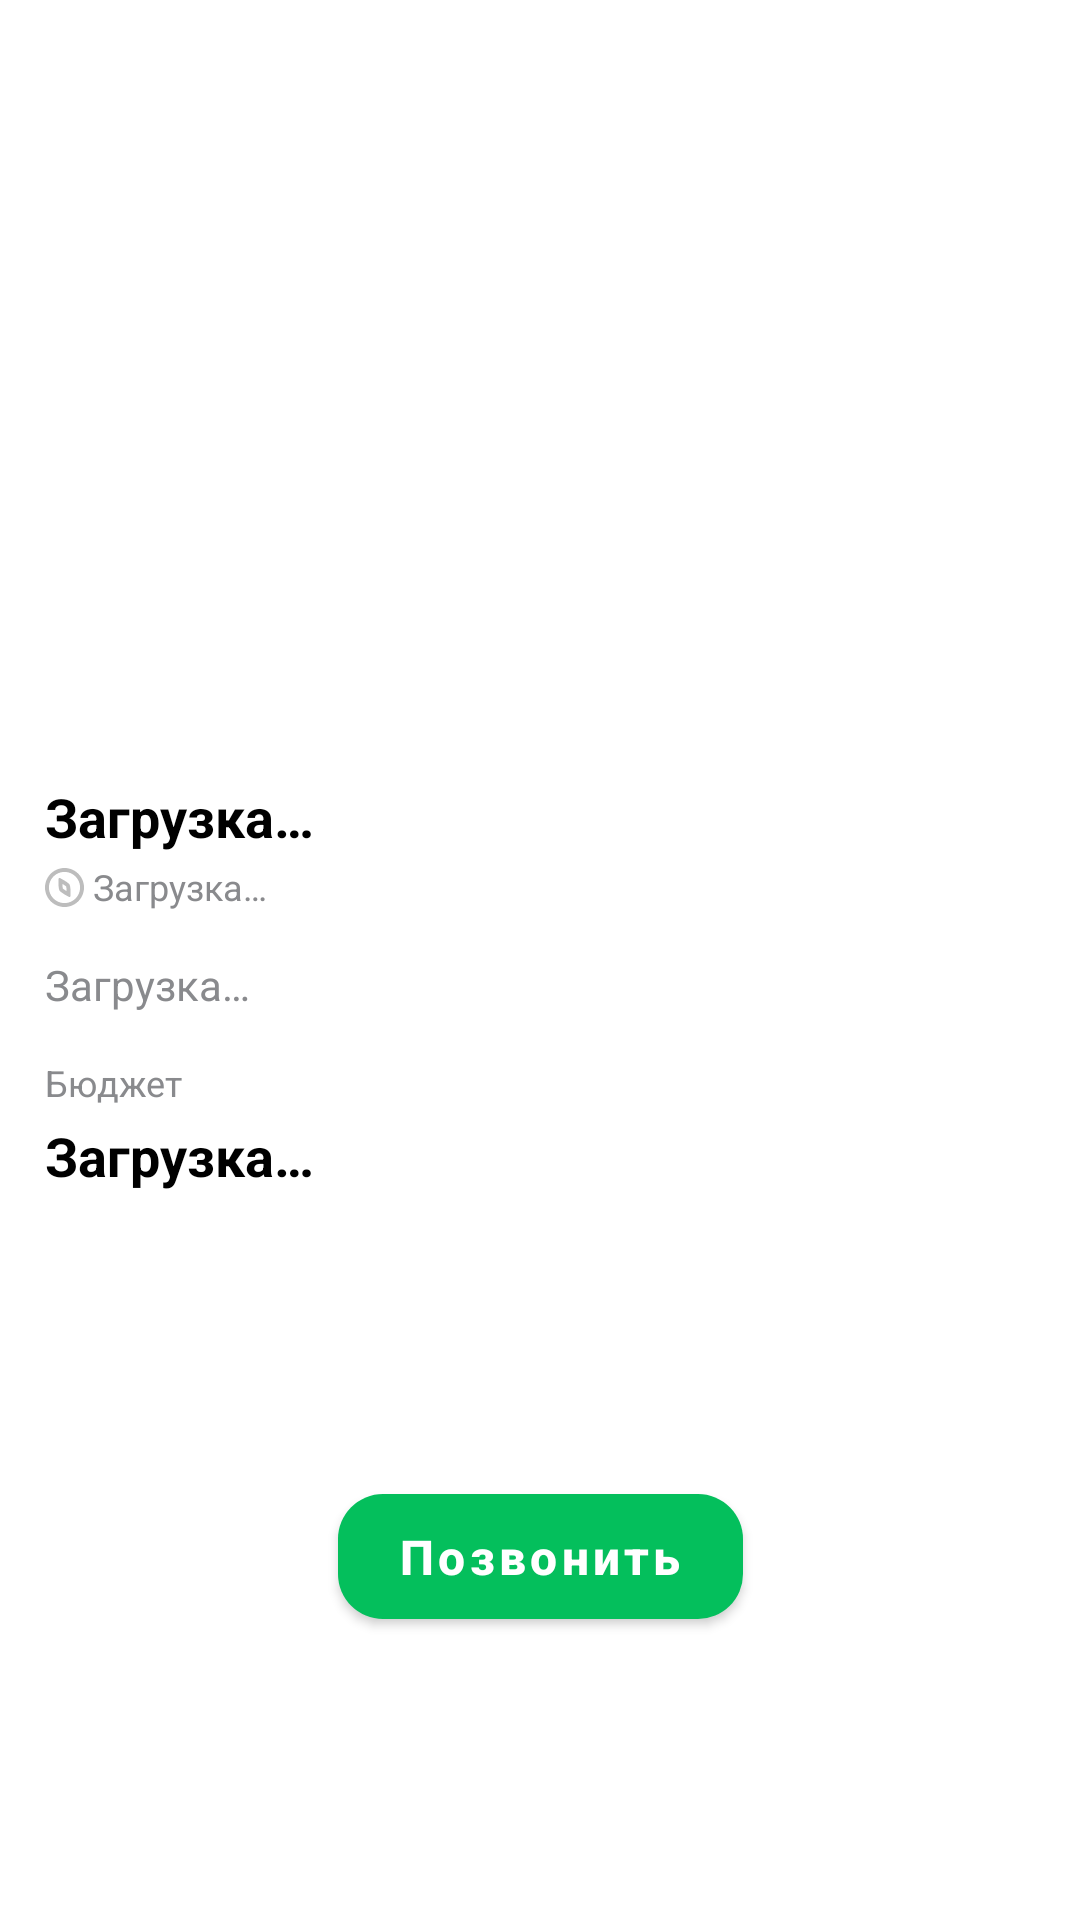

The Android layout XML behind this screen, and the referenced resources:
<!-- AndroidManifest.xml: application theme Theme.Jumys -->
<!-- res/layout/order_bottom_sheet.xml -->
<?xml version="1.0" encoding="utf-8"?>
<androidx.constraintlayout.widget.ConstraintLayout xmlns:android="http://schemas.android.com/apk/res/android"
    xmlns:app="http://schemas.android.com/apk/res-auto"
    android:layout_width="match_parent"
    android:layout_height="wrap_content"
    android:background="@color/white">

    <ImageView
        android:id="@+id/iv_image"
        android:layout_width="match_parent"
        android:layout_height="@dimen/dimens_230dp"
        app:layout_constraintEnd_toEndOf="parent"
        app:layout_constraintHorizontal_bias="0.0"
        app:layout_constraintStart_toStartOf="parent"
        app:layout_constraintTop_toTopOf="parent" />

    <ImageView
        android:id="@+id/iv_close"
        android:layout_width="wrap_content"
        android:padding="@dimen/dimens_5dp"
        android:layout_height="wrap_content"
        android:src="@drawable/ic_close_icon"
        android:elevation="@dimen/dimens_2dp"
        android:layout_marginTop="@dimen/dimens_15dp"
        android:layout_marginEnd="@dimen/dimens_15dp"
        app:layout_constraintEnd_toEndOf="parent"
        app:layout_constraintTop_toTopOf="parent" />

    <TextView
        android:id="@+id/tv_name"
        android:layout_width="0dp"
        android:layout_height="wrap_content"
        android:layout_marginStart="@dimen/dimens_15dp"
        android:layout_marginTop="@dimen/dimens_30dp"
        android:layout_marginEnd="@dimen/dimens_30dp"
        android:text="@string/loading"
        android:textColor="@color/black"
        android:textSize="@dimen/dimens_18sp"
        android:textStyle="bold"
        app:layout_constraintEnd_toEndOf="parent"
        app:layout_constraintStart_toStartOf="parent"
        app:layout_constraintTop_toBottomOf="@+id/iv_image" />

    <ImageView
        android:id="@+id/iv_icon_location"
        android:layout_width="wrap_content"
        android:layout_height="wrap_content"
        android:layout_marginStart="@dimen/dimens_15dp"
        android:layout_marginTop="@dimen/dimens_5dp"
        android:src="@drawable/ic_compas"
        app:layout_constraintStart_toStartOf="parent"
        app:layout_constraintTop_toBottomOf="@+id/tv_name" />

    <TextView
        android:id="@+id/tv_address_bottom_sheet"
        android:layout_width="0dp"
        android:layout_height="wrap_content"
        android:layout_marginStart="@dimen/dimens_3dp"
        android:layout_marginTop="@dimen/dimens_3dp"
        android:text="@string/loading"
        android:textColor="@color/black60"
        android:textSize="@dimen/dimens_12sp"
        app:layout_constraintStart_toEndOf="@+id/iv_icon_location"
        app:layout_constraintTop_toBottomOf="@+id/tv_name" />

    <TextView
        android:id="@+id/tv_description_bottom_sheet"
        android:layout_width="0dp"
        android:layout_height="wrap_content"
        android:layout_marginStart="@dimen/dimens_15dp"
        android:layout_marginTop="@dimen/dimens_15dp"
        android:layout_marginEnd="@dimen/dimens_15dp"
        android:text="@string/loading"
        android:textColor="@color/black60"
        app:layout_constraintEnd_toEndOf="parent"
        app:layout_constraintStart_toStartOf="parent"
        app:layout_constraintTop_toBottomOf="@+id/tv_address_bottom_sheet" />

    <TextView
        android:id="@+id/tv_budget_bottom"
        android:layout_width="wrap_content"
        android:layout_height="wrap_content"
        android:layout_marginStart="@dimen/dimens_15dp"
        android:layout_marginTop="@dimen/dimens_15dp"
        android:text="@string/budget"
        android:textColor="@color/black60"
        android:textSize="@dimen/dimens_12sp"
        app:layout_constraintStart_toStartOf="parent"
        app:layout_constraintTop_toBottomOf="@+id/tv_description_bottom_sheet" />

    <TextView
        android:id="@+id/tv_price"
        android:layout_width="wrap_content"
        android:layout_height="wrap_content"
        android:layout_marginStart="@dimen/dimens_15dp"
        android:layout_marginTop="@dimen/dimens_4dp"
        android:text="@string/loading"
        android:textColor="@color/black"
        android:textSize="@dimen/dimens_18sp"
        android:textStyle="bold"
        app:layout_constraintStart_toStartOf="parent"
        app:layout_constraintTop_toBottomOf="@+id/tv_budget_bottom" />

    <com.google.android.material.button.MaterialButton
        android:id="@+id/btn_call"
        android:layout_width="wrap_content"
        android:layout_height="wrap_content"
        android:layout_marginTop="@dimen/dimens_20dp"
        android:layout_marginBottom="@dimen/dimens_20dp"
        android:paddingHorizontal="@dimen/dimens_20dp"
        android:paddingVertical="@dimen/dimens_10dp"
        android:text="@string/calling"
        android:textAllCaps="false"
        android:textColor="@color/white"
        android:textSize="@dimen/dimens_16sp"
        android:textStyle="bold"
        app:cornerRadius="@dimen/dimens_15dp"
        app:layout_constraintBottom_toBottomOf="parent"
        app:layout_constraintEnd_toEndOf="parent"
        app:layout_constraintStart_toStartOf="parent"
        app:layout_constraintTop_toBottomOf="@+id/tv_price" />

</androidx.constraintlayout.widget.ConstraintLayout>
<!-- resources referenced by this layout -->
<resources>
  <color name="black">#FF000000</color>
  <color name="black60">#898A8D</color>
  <color name="white">#FFFFFFFF</color>
  
      //Content color
  <dimen name="dimens_10dp">10dp</dimen>
  <dimen name="dimens_12sp">12sp</dimen>
  <dimen name="dimens_15dp">15dp</dimen>
  <dimen name="dimens_16sp">16sp</dimen>
  <dimen name="dimens_18sp">18sp</dimen>
  <dimen name="dimens_20dp">20dp</dimen>
  <dimen name="dimens_230dp">230dp</dimen>
  <dimen name="dimens_2dp">2dp</dimen>
  <dimen name="dimens_30dp">30dp</dimen>
  <dimen name="dimens_3dp">3dp</dimen>
  <dimen name="dimens_4dp">4dp</dimen>
  <dimen name="dimens_5dp">5dp</dimen>
  <!-- drawable ic_close_icon (drawable) -->
  <vector xmlns:android="http://schemas.android.com/apk/res/android"
      android:width="21dp"
      android:height="21dp"
      android:viewportWidth="21"
      android:viewportHeight="21">
    <path
        android:pathData="M18.5,0.5L20.6213,2.6213L12.6815,10.5605L20.6213,18.5L18.5,20.6213L10.5605,12.6815L2.6213,20.6213L0.5,18.5L8.4395,10.5605L0.5,2.6213L2.6213,0.5L10.5605,8.4395L18.5,0.5Z"
        android:fillColor="#ffffff"/>
  </vector>
  <string name="budget">Бюджет</string>
  <string name="calling">Позвонить</string>
  <string name="loading">Загрузка…</string>
  <style name="Theme.Jumys" parent="Theme.MaterialComponents.Light.NoActionBar">
          
          <item name="colorPrimary">@color/purple_500</item>
          <item name="colorPrimaryVariant">@color/purple_700</item>
          <item name="colorOnPrimary">@color/white</item>
          
          <item name="colorSecondary">@color/teal_200</item>
          <item name="colorSecondaryVariant">@color/teal_700</item>
          <item name="colorOnSecondary">@color/white</item>
          
          <item name="android:statusBarColor" tools:targetApi="l">?attr/colorPrimaryVariant</item>
          
          <item name="android:forceDarkAllowed" tools:ignore="NewApi">false</item>
  
      </style>
  <color name="purple_500">#04BF5C</color>
  <color name="purple_700">#04BF5C</color>
  <color name="teal_200">#04BF5C</color>
  <color name="teal_700">#04BF5C</color>
</resources>
